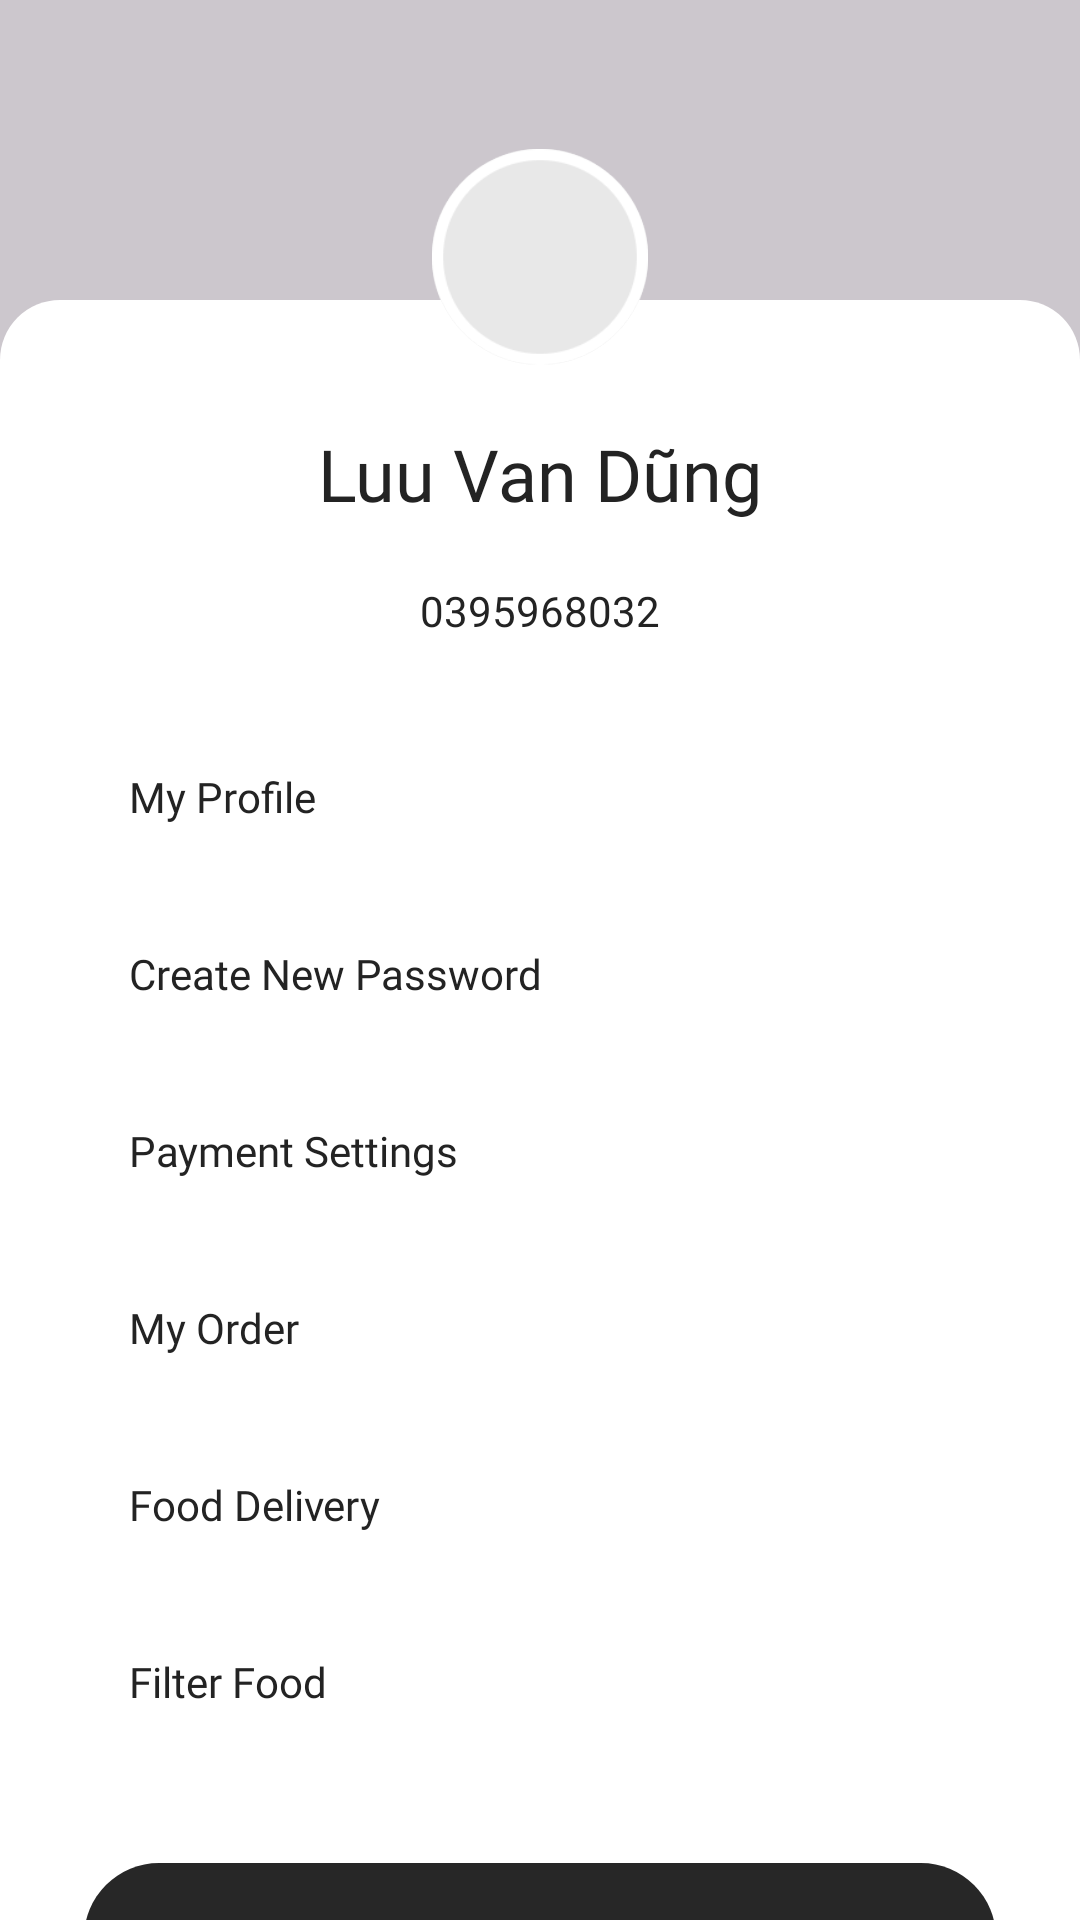

This screen was rendered from an Android layout file. Write that file and the resources it references.
<!-- AndroidManifest.xml: application theme Theme.FoodApp -->
<!-- res/layout/fragment_use_menu.xml -->
<?xml version="1.0" encoding="utf-8"?>
<layout xmlns:android="http://schemas.android.com/apk/res/android"
    xmlns:app="http://schemas.android.com/apk/res-auto">

    <data>

    </data>

    <androidx.constraintlayout.widget.ConstraintLayout
        android:layout_width="match_parent"
        android:layout_height="match_parent"
        android:background="#32000000">

        <androidx.constraintlayout.widget.Guideline
            android:id="@+id/guideline_1"
            android:layout_width="match_parent"
            android:layout_height="0dp"
            android:orientation="horizontal"
            app:layout_constraintGuide_percent="0.134" />

        <View
            android:id="@+id/cs_layout"
            android:layout_width="match_parent"
            android:layout_height="match_parent"
            android:layout_marginTop="100dp"
            android:background="@drawable/custom_login"
            app:layout_constraintBottom_toBottomOf="parent"
            app:layout_constraintTop_toTopOf="@id/guideline_1" />


        <ImageView
            android:id="@+id/im_strocx"
            android:layout_width="wrap_content"
            android:layout_height="wrap_content"
            android:background="@drawable/ic_ellipsexam"
            android:src="@drawable/ic_strocx"
            app:layout_constraintBottom_toBottomOf="@id/guideline_1"
            app:layout_constraintLeft_toLeftOf="parent"
            app:layout_constraintRight_toRightOf="parent"
            app:layout_constraintTop_toTopOf="@+id/guideline_1" />


        <TextView
            android:id="@+id/tv_name"
            android:layout_width="wrap_content"
            android:layout_height="wrap_content"
            android:layout_marginTop="20dp"
            android:text="@string/luu_van_d_ng"
            android:textColor="#232323"
            android:fontFamily="@font/medium"
            android:textSize="24sp"
            app:layout_constraintLeft_toLeftOf="parent"
            app:layout_constraintRight_toRightOf="parent"
            app:layout_constraintTop_toBottomOf="@id/im_strocx" />

        <TextView
            android:id="@+id/tv_sđt"
            android:layout_width="wrap_content"
            android:layout_height="wrap_content"
            android:layout_marginTop="20dp"
            android:text="@string/_0395968032"
            android:textColor="#232323"
            android:fontFamily="@font/medium"

            android:textSize="14sp"
            app:layout_constraintLeft_toLeftOf="@id/tv_name"
            app:layout_constraintRight_toRightOf="@id/tv_name"
            app:layout_constraintTop_toBottomOf="@id/tv_name" />


        <TextView
            android:id="@+id/tv_my_profile"
            android:layout_width="0dp"
            android:layout_height="wrap_content"
            android:layout_marginHorizontal="28dp"
            android:layout_marginTop="28dp"
            android:background="@null"
            android:clickable="true"
            android:focusable="true"
            android:textColor="#232323"
            android:fontFamily="@font/medium"
            android:foreground="@drawable/custom_ripple_rectangle"
            android:padding="15dp"
            android:text="@string/my_profile"
            app:drawableRightCompat="@drawable/ic_next2"
            app:layout_constraintLeft_toLeftOf="parent"
            app:layout_constraintRight_toRightOf="parent"
            app:layout_constraintTop_toBottomOf="@id/tv_sđt" />


        <TextView
            android:id="@+id/tv_chance_password"
            android:layout_width="0dp"
            android:layout_height="wrap_content"
            android:layout_marginTop="10dp"
            android:layout_marginBottom="24dp"
            android:clickable="true"
            android:focusable="true"
            android:foreground="@drawable/custom_ripple_rectangle"
            android:padding="15dp"
            android:text="@string/create_new_password"
            android:textColor="#232323"
            android:fontFamily="@font/medium"
            android:textSize="14sp"
            app:drawableRightCompat="@drawable/ic_next2"
            app:layout_constraintLeft_toLeftOf="@id/tv_my_profile"
            app:layout_constraintRight_toRightOf="@id/tv_my_profile"
            app:layout_constraintTop_toBottomOf="@id/tv_my_profile" />

        <TextView
            android:id="@+id/tv_payment_settings"
            android:layout_width="0dp"
            android:layout_height="wrap_content"
            android:layout_marginTop="10dp"
            android:background="@null"
            android:clickable="true"
            android:focusable="true"
            android:foreground="@drawable/custom_ripple_rectangle"
            android:padding="15dp"
            android:text="@string/payment_settings"
            android:textColor="#232323"
            android:fontFamily="@font/medium"
            app:drawableRightCompat="@drawable/ic_next2"
            app:layout_constraintLeft_toLeftOf="@id/tv_my_profile"
            app:layout_constraintRight_toRightOf="@id/tv_my_profile"

            app:layout_constraintTop_toBottomOf="@id/tv_chance_password" />

        <TextView
            android:id="@+id/tv_my_order"
            android:layout_width="0dp"
            android:layout_height="wrap_content"
            android:layout_marginTop="10dp"
            android:clickable="true"
            android:focusable="true"
            android:foreground="@drawable/custom_ripple_rectangle"
            android:padding="15dp"
            android:text="@string/my_order"
            android:textColor="#232323"
            android:fontFamily="@font/medium"
            app:drawableRightCompat="@drawable/ic_next2"
            app:layout_constraintLeft_toLeftOf="@id/tv_my_profile"
            app:layout_constraintRight_toRightOf="@id/tv_my_profile"
            app:layout_constraintTop_toBottomOf="@id/tv_payment_settings" />


        <TextView
            android:id="@+id/tv_food_delivery"
            android:layout_width="0dp"
            android:layout_height="wrap_content"
            android:layout_marginTop="10dp"
            android:clickable="true"
            android:focusable="true"
            android:foreground="@drawable/custom_ripple_rectangle"
            android:padding="15dp"
            android:text="@string/food_delivery"
            android:textColor="#232323"
            android:fontFamily="@font/medium"
            android:textSize="14sp"
            app:drawableRightCompat="@drawable/ic_next2"
            app:layout_constraintLeft_toLeftOf="@id/tv_my_order"
            app:layout_constraintRight_toRightOf="@id/tv_my_order"
            app:layout_constraintTop_toBottomOf="@id/tv_my_order" />

        <TextView
            android:id="@+id/tv_filter_food"
            android:layout_width="0dp"
            android:layout_height="wrap_content"
            android:layout_marginTop="10dp"
            android:clickable="true"
            android:focusable="true"
            android:foreground="@drawable/custom_ripple_rectangle"
            android:padding="15dp"
            android:text="@string/filter_food"
            android:textColor="#232323"
            android:fontFamily="@font/medium"
            android:textSize="14sp"
            app:drawableRightCompat="@drawable/ic_next2"
            app:layout_constraintLeft_toLeftOf="@id/tv_food_delivery"
            app:layout_constraintRight_toRightOf="@id/tv_food_delivery"
            app:layout_constraintTop_toBottomOf="@id/tv_food_delivery" />

        <TextView
            android:id="@+id/tv_login_app"
            android:layout_width="0dp"
            android:layout_height="wrap_content"
            android:layout_marginTop="36dp"
            android:layout_marginBottom="20dp"
            android:background="@drawable/custom_get"
            android:clickable="true"
            android:focusable="true"
            android:foreground="@drawable/custom_ripple_rectangle"
            android:gravity="center"
            android:minLines="2"
            android:padding="15dp"
            android:text="@string/long_out"
            android:textColor="#FFFFFF"
            app:layout_constraintLeft_toLeftOf="@id/tv_filter_food"
            app:layout_constraintRight_toRightOf="@id/tv_filter_food"
            app:layout_constraintTop_toBottomOf="@id/tv_filter_food" />

    </androidx.constraintlayout.widget.ConstraintLayout>
</layout>
<!-- resources referenced by this layout -->
<resources>
  <!-- drawable custom_get (drawable) -->
  <?xml version="1.0" encoding="utf-8"?>
  <shape xmlns:android="http://schemas.android.com/apk/res/android"
      android:shape="rectangle"
      >
      <corners
          android:radius="25dp"
          />
      <solid android:color="#272727" />
  
  </shape>
  <!-- drawable custom_login (drawable) -->
  <?xml version="1.0" encoding="utf-8"?>
  <shape xmlns:android="http://schemas.android.com/apk/res/android">
      <corners
          android:topLeftRadius="20dp"
          android:topRightRadius="20dp"
  
          />
      <solid android:color="@color/white" />
  
  </shape>
  <!-- drawable ic_ellipsexam: png bitmap (drawable-xxhdpi, 3467 bytes) -->
  <!-- drawable ic_strocx: png bitmap (drawable-xxhdpi, 2994 bytes) -->
  <string name="_0395968032">0395968032</string>
  <string name="create_new_password">Create New Password</string>
  <string name="filter_food">Filter Food</string>
  <string name="food_delivery">Food Delivery</string>
  <string name="long_out">Long Out</string>
  <string name="luu_van_d_ng">Luu Van Dũng</string>
  <string name="my_order">My Order</string>
  <string name="my_profile">My Profile</string>
  <string name="payment_settings">Payment Settings</string>
  <style name="Theme.FoodApp" parent="Base.Theme.FoodApp" />
  <style name="Base.Theme.FoodApp" parent="Theme.Material3.DayNight.NoActionBar">
          <item name="fodeButtonPrimaryStyle">@style/Widget.fode.button.primary</item>
          
          
      </style>
  <style name="Widget.fode.button.primary" parent="@style/Widget.MaterialComponents.Button.UnelevatedButton">
          <item name="cornerRadius">90dp</item>
          <item name="android:layout_height">74dp</item>
          <item name="android:layout_width">384dp</item>
          <item name="backgroundTint">#FF5722</item>
          <item name="android:textColor">@color/white</item>
  
      </style>
  <!-- not gathered from this repository: default colours our renderer supplied (Android Studio template values) -->
  <color name="white">#FFFFFFFF</color>
</resources>
